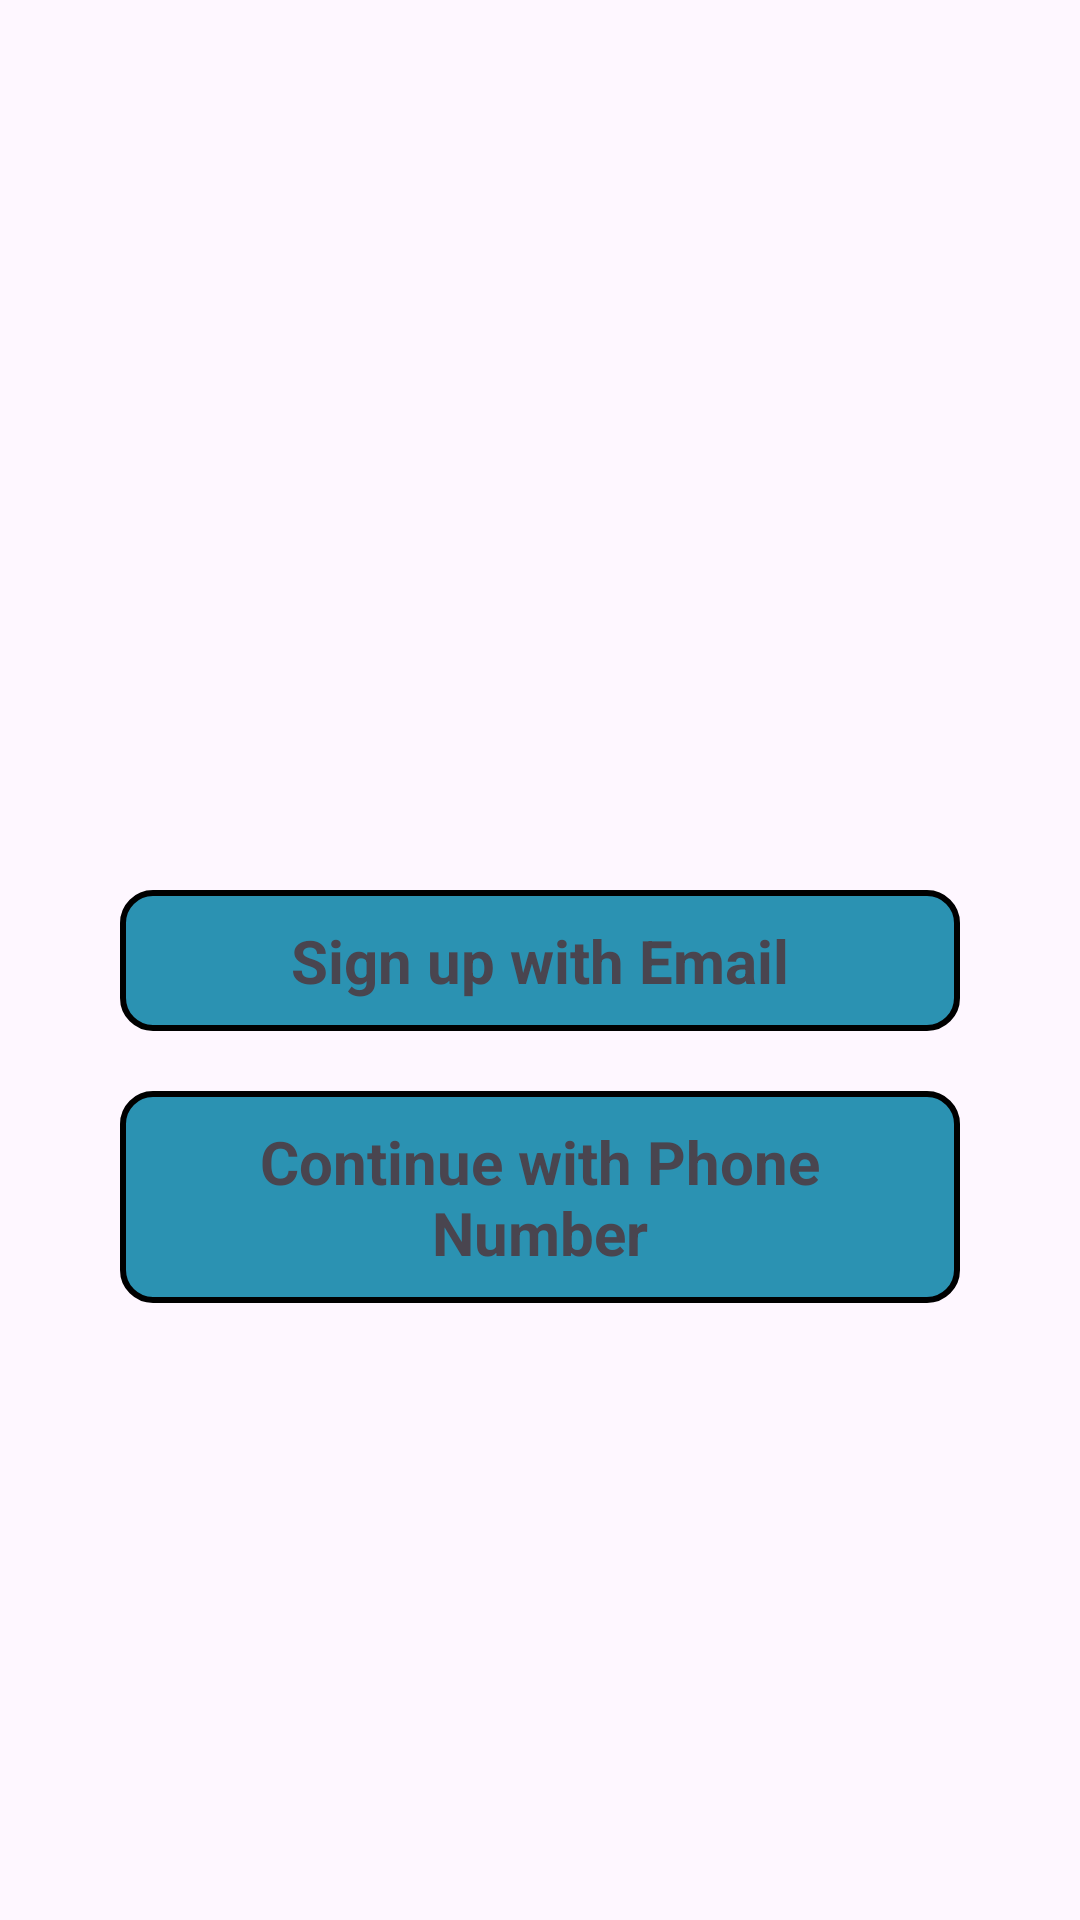

The Android layout XML behind this screen, and the referenced resources:
<!-- AndroidManifest.xml: application theme Theme.VerifyPhoneNumber -->
<!-- res/layout/activity_auth.xml -->
<?xml version="1.0" encoding="utf-8"?>
<androidx.constraintlayout.widget.ConstraintLayout xmlns:android="http://schemas.android.com/apk/res/android"
    xmlns:app="http://schemas.android.com/apk/res-auto"
    xmlns:tools="http://schemas.android.com/tools"
    android:id="@+id/main"
    android:layout_width="match_parent"
    android:layout_height="match_parent"
    tools:context=".AuthActivity">

    <ImageView
        android:layout_width="wrap_content"
        android:layout_height="wrap_content"
        android:layout_marginTop="50dp"
        android:background="@color/black"
        android:src="@drawable/ic_launcher_foreground"
        app:layout_constraintEnd_toEndOf="parent"
        app:layout_constraintStart_toStartOf="parent"
        app:layout_constraintTop_toTopOf="parent" />


    <LinearLayout
        android:id="@+id/linearLayout"
        android:layout_width="match_parent"
        android:layout_height="wrap_content"
        android:layout_marginHorizontal="40dp"
        android:background="@drawable/button"
        android:gravity="center"
        android:orientation="vertical"
        app:layout_constraintBottom_toBottomOf="parent"
        app:layout_constraintEnd_toEndOf="parent"
        app:layout_constraintStart_toStartOf="parent"
        app:layout_constraintTop_toTopOf="parent">

        <TextView
            android:layout_width="wrap_content"
            android:layout_height="wrap_content"
            android:layout_gravity="center"
            android:text="@string/sign_up_with_email"
            android:textAlignment="center"
            android:textSize="20sp"
            android:textStyle="bold" />
    </LinearLayout>


    <LinearLayout
        android:id="@+id/linearLayoutPhone"
        android:layout_width="match_parent"
        android:layout_height="wrap_content"
        android:layout_marginHorizontal="40dp"
        android:layout_marginTop="20dp"
        android:background="@drawable/button"
        android:gravity="center"
        android:orientation="vertical"
        app:layout_constraintEnd_toEndOf="parent"
        app:layout_constraintStart_toStartOf="parent"
        app:layout_constraintTop_toBottomOf="@id/linearLayout">

        <TextView
            android:layout_width="wrap_content"
            android:layout_height="wrap_content"
            android:layout_gravity="center"
            android:text="@string/sign_up_with_phone"
            android:textAlignment="center"
            android:textSize="20sp"
            android:textStyle="bold" />
    </LinearLayout>

</androidx.constraintlayout.widget.ConstraintLayout>
<!-- resources referenced by this layout -->
<resources>
  <!-- drawable button (drawable) -->
  <?xml version="1.0" encoding="utf-8"?>
  <shape xmlns:android="http://schemas.android.com/apk/res/android">
      <solid android:color="#2B92B2" />
      <corners android:radius="10dp" />
      <stroke
          android:width="2dp"
          android:color="#000000" />
      <padding
          android:bottom="10dp"
          android:left="10dp"
          android:right="10dp"
          android:top="10dp" />
  
  </shape>
  <string name="sign_up_with_email">Sign up with Email</string>
  <string name="sign_up_with_phone">Continue with Phone Number</string>
  <style name="Theme.VerifyPhoneNumber" parent="Base.Theme.VerifyPhoneNumber" />
  <style name="Base.Theme.VerifyPhoneNumber" parent="Theme.Material3.DayNight.NoActionBar">
          
          
      </style>
  <!-- not gathered from this repository: default colours our renderer supplied (Android Studio template values) -->
  <color name="black">#FF000000</color>
</resources>
